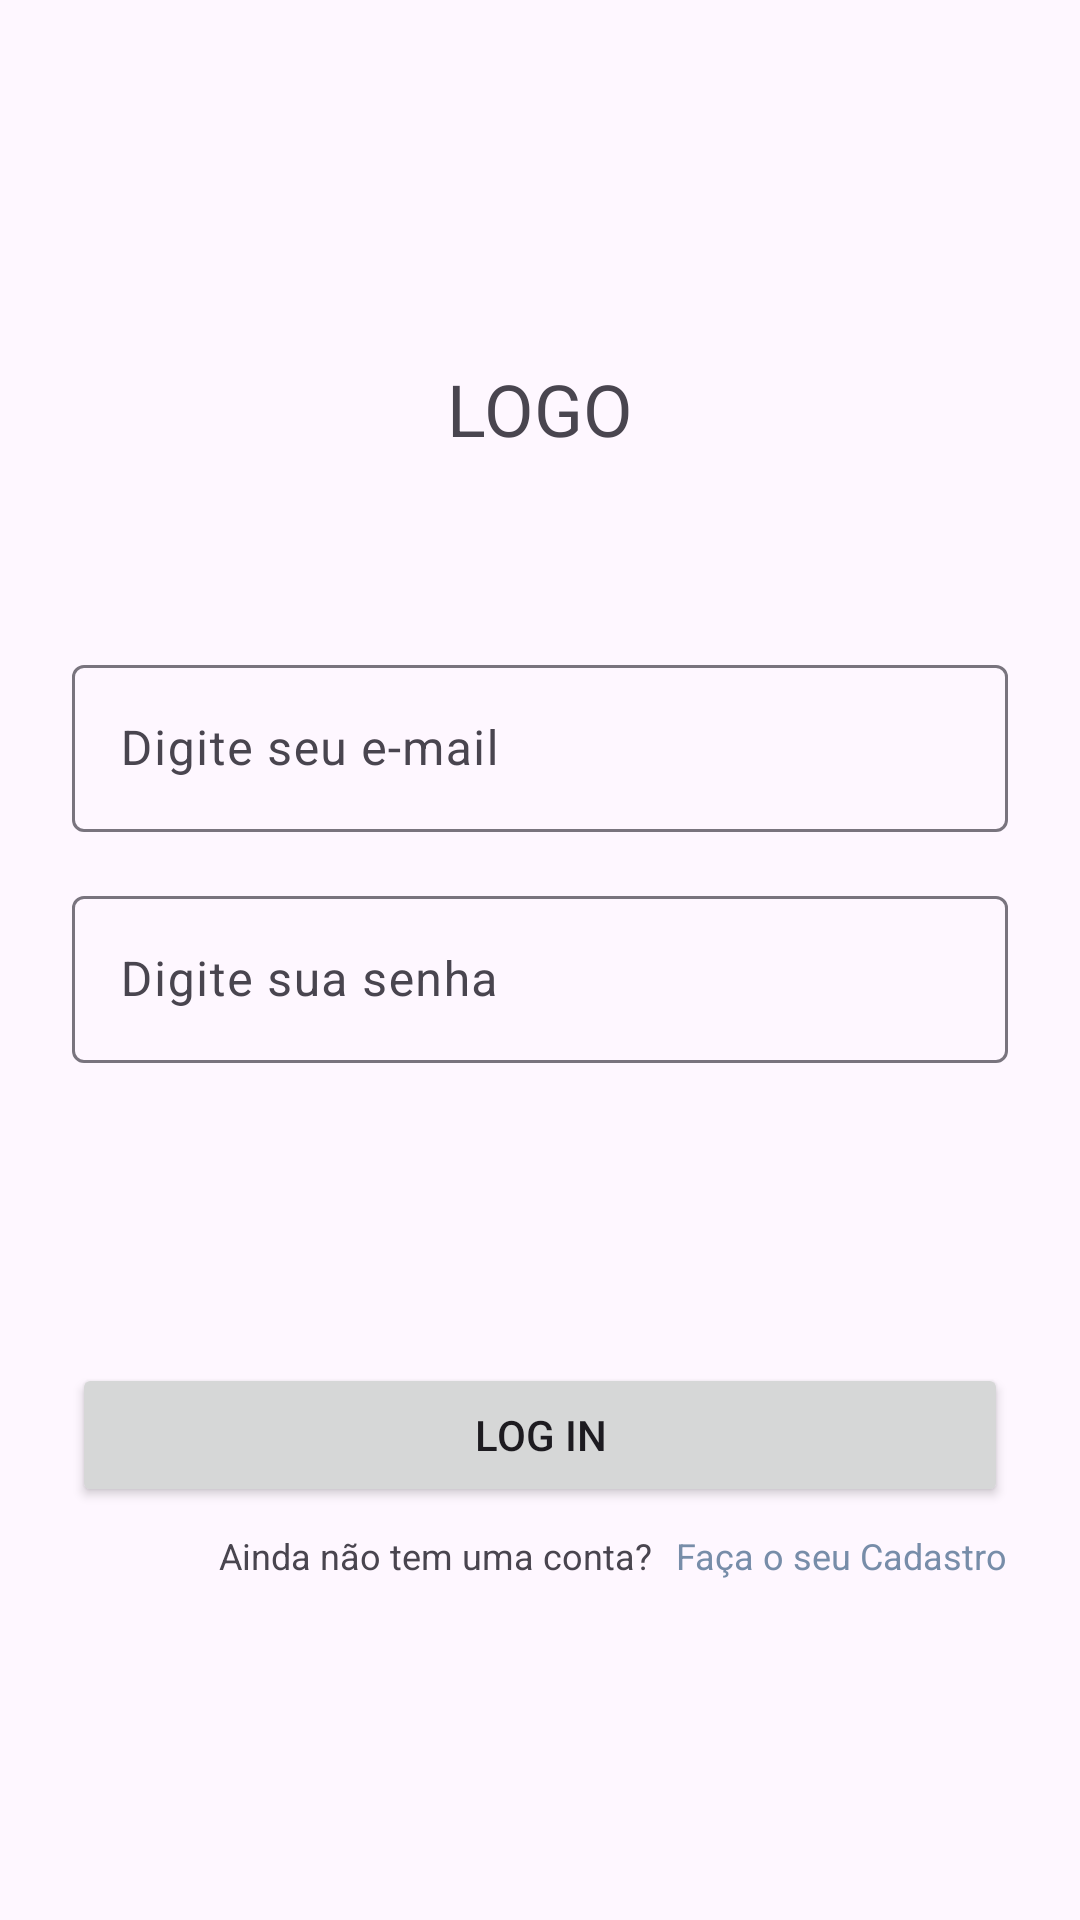

Reconstruct the res/layout file that produces this screen, plus the resources it refers to.
<!-- AndroidManifest.xml: application theme Theme.MessageApp -->
<!-- res/layout/activity_login.xml -->
<?xml version="1.0" encoding="utf-8"?>
<androidx.constraintlayout.widget.ConstraintLayout xmlns:android="http://schemas.android.com/apk/res/android"
    xmlns:app="http://schemas.android.com/apk/res-auto"
    xmlns:tools="http://schemas.android.com/tools"
    android:id="@+id/main"
    android:layout_width="match_parent"
    android:layout_height="match_parent"
    tools:context=".LoginActivity">

    <TextView
        android:id="@+id/textView10"
        android:layout_width="wrap_content"
        android:layout_height="wrap_content"
        android:layout_marginTop="120dp"
        android:text="@string/app_logo"
        android:textSize="24sp"
        app:layout_constraintEnd_toEndOf="parent"
        app:layout_constraintHorizontal_bias="0.5"
        app:layout_constraintStart_toStartOf="parent"
        app:layout_constraintTop_toTopOf="parent" />

    <com.google.android.material.textfield.TextInputLayout
        android:id="@+id/textInputLayout3"
        android:layout_width="0dp"
        android:layout_height="wrap_content"
        android:layout_marginStart="24dp"
        android:layout_marginTop="64dp"
        android:layout_marginEnd="24dp"
        app:layout_constraintEnd_toEndOf="parent"
        app:layout_constraintHorizontal_bias="0.5"
        app:layout_constraintStart_toStartOf="parent"
        app:layout_constraintTop_toBottomOf="@+id/textView10">

        <com.google.android.material.textfield.TextInputEditText
            android:layout_width="match_parent"
            android:layout_height="wrap_content"
            android:hint="@string/text_input_email" />
    </com.google.android.material.textfield.TextInputLayout>

    <com.google.android.material.textfield.TextInputLayout
        android:id="@+id/textInputLayout4"
        android:layout_width="0dp"
        android:layout_height="wrap_content"
        android:layout_marginStart="24dp"
        android:layout_marginTop="16dp"
        android:layout_marginEnd="24dp"
        app:layout_constraintEnd_toEndOf="parent"
        app:layout_constraintHorizontal_bias="0.5"
        app:layout_constraintStart_toStartOf="parent"
        app:layout_constraintTop_toBottomOf="@+id/textInputLayout3">

        <com.google.android.material.textfield.TextInputEditText
            android:layout_width="match_parent"
            android:layout_height="wrap_content"
            android:hint="@string/text_input_password" />
    </com.google.android.material.textfield.TextInputLayout>

    <Button
        android:id="@+id/button4"
        android:layout_width="0dp"
        android:layout_height="wrap_content"
        android:layout_marginStart="24dp"
        android:layout_marginTop="100dp"
        android:layout_marginEnd="24dp"
        android:text="@string/btn_login"
        app:layout_constraintEnd_toEndOf="parent"
        app:layout_constraintHorizontal_bias="0.5"
        app:layout_constraintStart_toStartOf="parent"
        app:layout_constraintTop_toBottomOf="@+id/textInputLayout4" />

    <TextView
        android:id="@+id/textView11"
        android:layout_width="wrap_content"
        android:layout_height="wrap_content"
        android:layout_marginTop="8dp"
        android:layout_marginEnd="8dp"
        android:text="@string/text_not_have_account"
        android:textSize="12sp"
        app:layout_constraintEnd_toStartOf="@+id/textView12"
        app:layout_constraintHorizontal_bias="1.0"
        app:layout_constraintHorizontal_chainStyle="packed"
        app:layout_constraintStart_toStartOf="parent"
        app:layout_constraintTop_toBottomOf="@+id/button4" />

    <TextView
        android:id="@+id/textView12"
        android:layout_width="wrap_content"
        android:layout_height="wrap_content"
        android:layout_marginEnd="24dp"
        android:text="@string/text_sign_up"
        android:textColor="@color/highlight"
        android:textSize="12sp"
        app:layout_constraintEnd_toEndOf="parent"
        app:layout_constraintHorizontal_bias="0.5"
        app:layout_constraintStart_toEndOf="@+id/textView11"
        app:layout_constraintTop_toTopOf="@+id/textView11" />
</androidx.constraintlayout.widget.ConstraintLayout>
<!-- resources referenced by this layout -->
<resources>
  <color name="highlight">#778da9</color>
  <string name="app_logo">LOGO</string>
  <string name="btn_login">Log in</string>
  <string name="text_input_email">Digite seu e-mail</string>
  <string name="text_input_password">Digite sua senha</string>
  <string name="text_not_have_account">Ainda não tem uma conta?</string>
  <string name="text_sign_up">Faça o seu Cadastro</string>
  <style name="Theme.MessageApp" parent="Base.Theme.MessageApp" />
  <style name="Base.Theme.MessageApp" parent="Theme.Material3.DayNight.NoActionBar">
          
          <item name="colorPrimary">@color/primary</item>
          <item name="android:actionMenuTextColor">@color/black</item>
      </style>
  <color name="primary">#415a77</color>
  <color name="black">#FF000000</color>
</resources>
